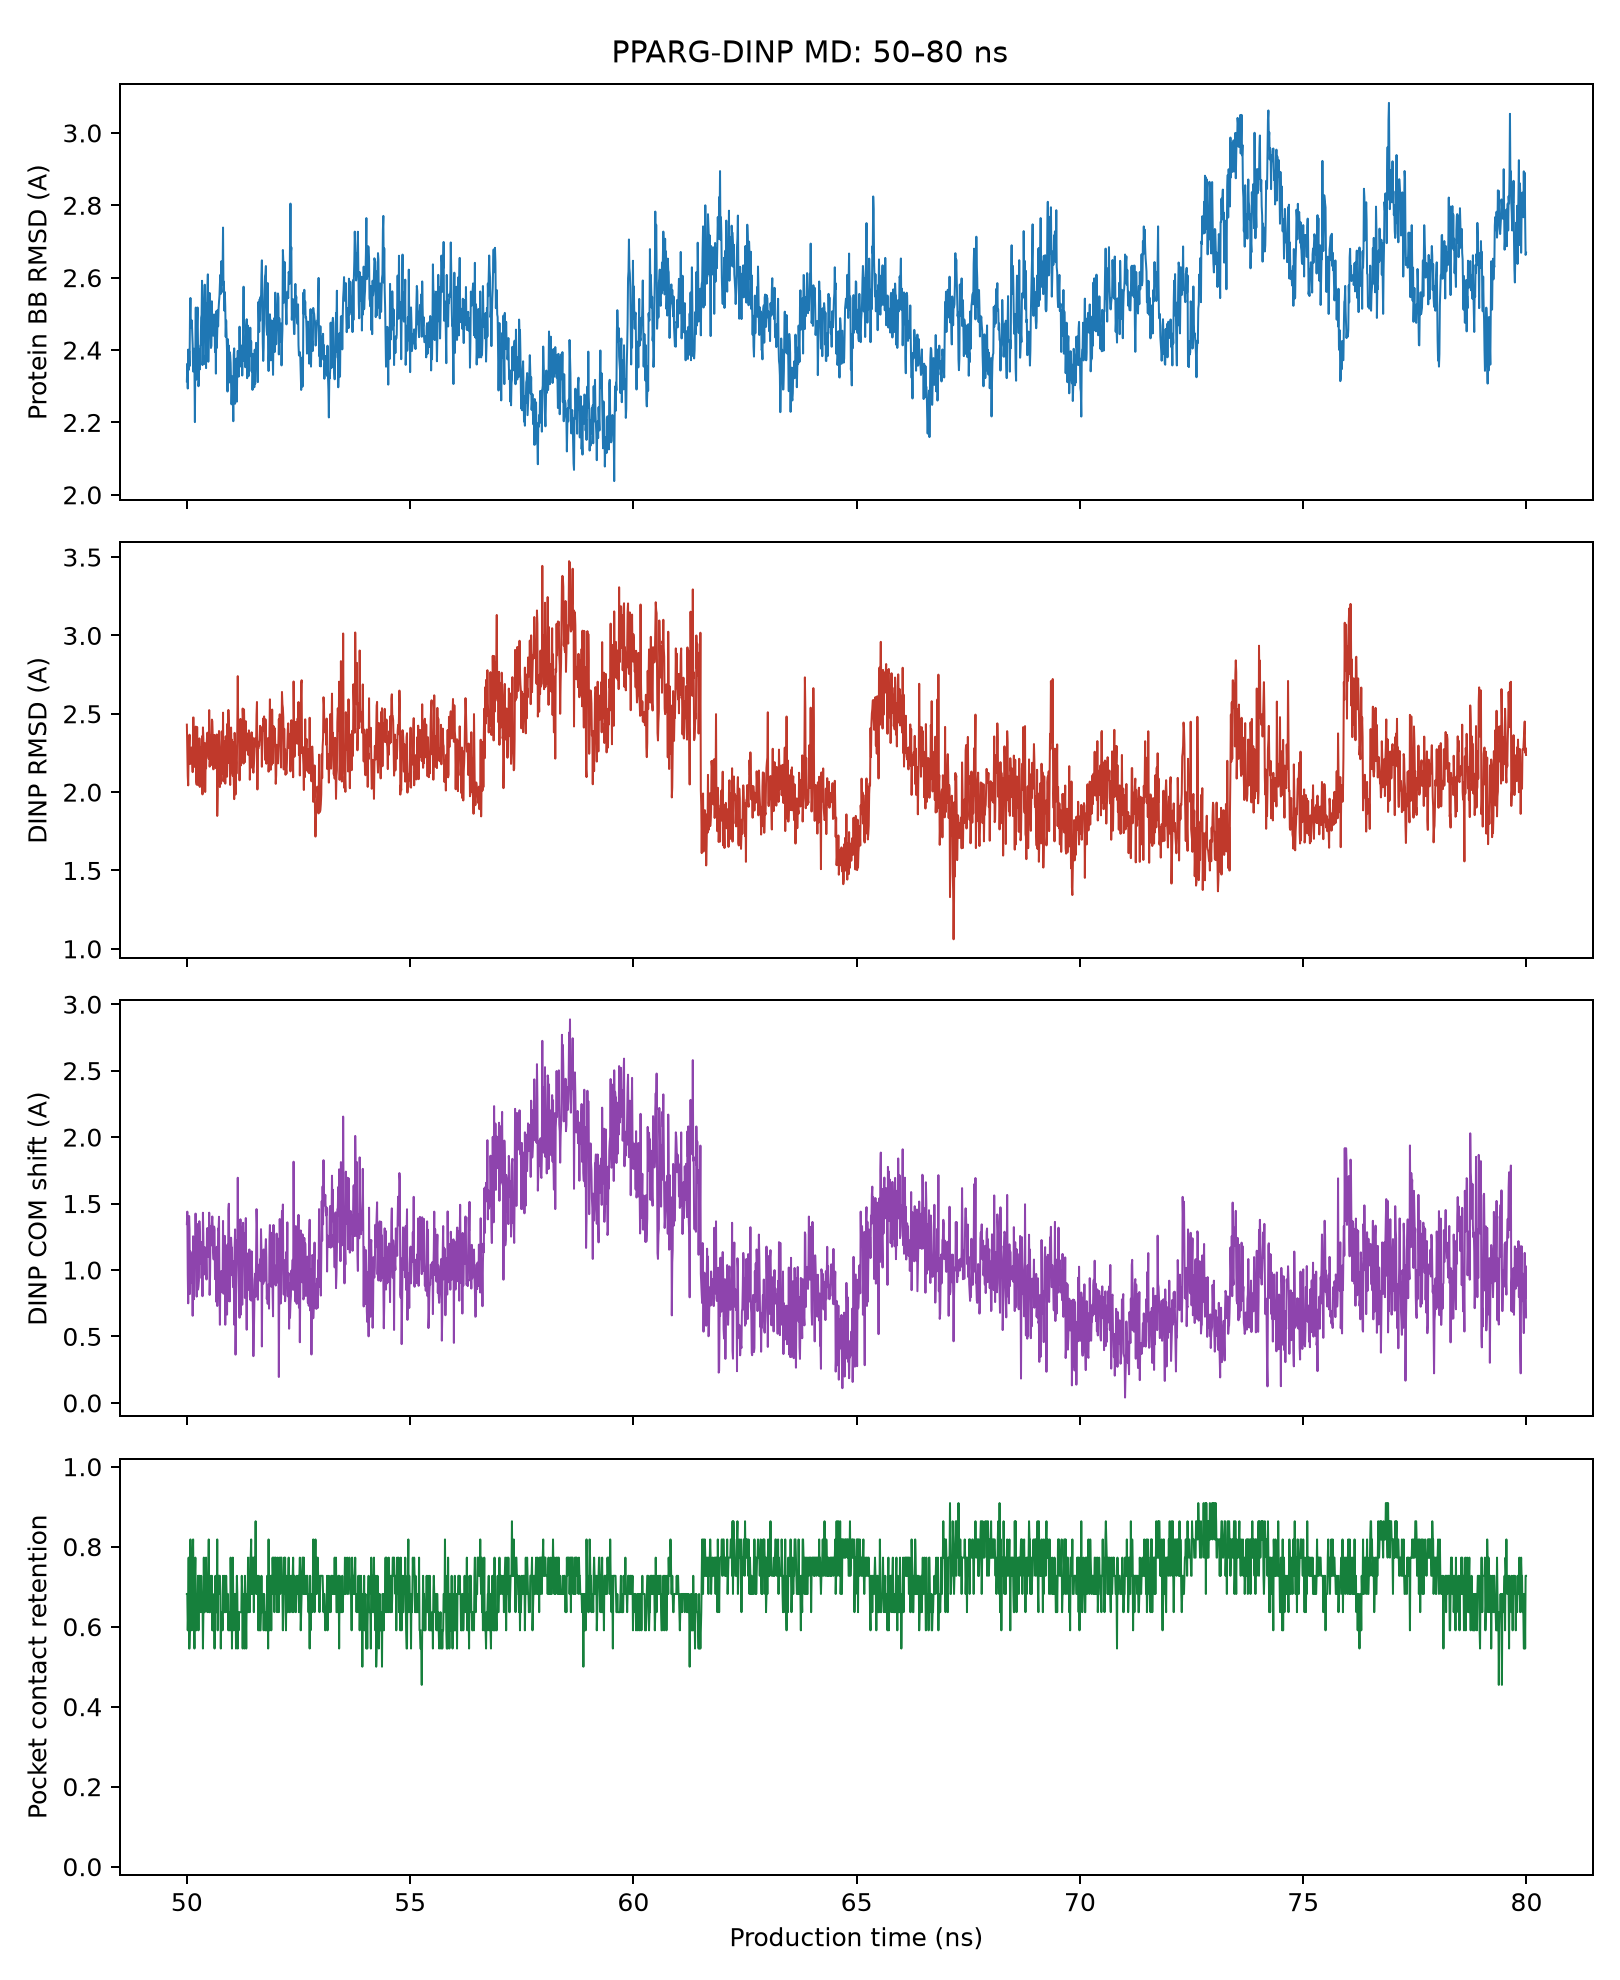

Data behind this chart, as committed beside it:
frame, time_ps, protein_backbone_rmsd_A, ligand_heavy_rmsd_A, ligand_com_displacement_A, pocket_contact_retention, nearest_pocket_distance_A
4999, 50000, 2.314, 2.431, 1.345, 0.6818, 3.146
5000, 50010, 2.362, 2.258, 1.439, 0.6818, 2.882
5001, 50020, 2.294, 2.102, 0.9647, 0.5909, 3.091
5002, 50030, 2.401, 2.043, 0.7492, 0.6364, 3.012
5003, 50040, 2.345, 2.271, 1.171, 0.7727, 2.806
5004, 50050, 2.398, 2.299, 1.406, 0.5455, 3.089
5005, 50060, 2.356, 2.367, 1.306, 0.5455, 2.922
5006, 50070, 2.495, 2.18, 0.8197, 0.5909, 2.914
5007, 50080, 2.544, 2.181, 1.139, 0.8182, 2.93
5008, 50090, 2.462, 2.193, 1.009, 0.6818, 2.842
5009, 50100, 2.467, 2.285, 1.004, 0.7273, 3.084
5010, 50110, 2.482, 2.245, 0.9025, 0.5909, 3.057
5011, 50120, 2.448, 2.217, 1.122, 0.7273, 3.052
5012, 50130, 2.414, 2.128, 0.6556, 0.7727, 2.948
5013, 50140, 2.341, 2.476, 1.254, 0.8182, 3.216
5014, 50150, 2.343, 2.476, 1.161, 0.6818, 2.997
5015, 50160, 2.404, 2.272, 0.7804, 0.6364, 3.151
5016, 50170, 2.346, 2.367, 1.235, 0.5455, 3.173
5017, 50180, 2.201, 2.16, 1.019, 0.7273, 2.957
5018, 50190, 2.394, 2.357, 1.424, 0.7727, 3.229
5019, 50200, 2.517, 2.418, 1.423, 0.6818, 3.132
5020, 50210, 2.318, 2.068, 1.083, 0.5909, 3.161
5021, 50220, 2.424, 2.047, 0.7997, 0.6364, 2.896
5022, 50230, 2.481, 2.416, 1.346, 0.6818, 3.029
5023, 50240, 2.518, 2.16, 0.8678, 0.6364, 3.082
5024, 50250, 2.396, 2.049, 0.8525, 0.7273, 3.037
5025, 50260, 2.3, 2.044, 0.8765, 0.5909, 2.888
5026, 50270, 2.322, 2.072, 0.9205, 0.7273, 3.145
5027, 50280, 2.401, 2.343, 1.367, 0.7273, 3.275
5028, 50290, 2.347, 2.033, 1.265, 0.6818, 3.079
5029, 50300, 2.412, 2.19, 1.045, 0.6818, 2.915
5030, 50310, 2.415, 2.286, 1.162, 0.6364, 2.955
5031, 50320, 2.489, 2.277, 1.21, 0.7273, 3.173
5032, 50330, 2.497, 2.24, 0.9376, 0.6818, 2.852
5033, 50340, 2.591, 2.357, 1.19, 0.6364, 3.248
5034, 50350, 2.359, 1.985, 0.8028, 0.6818, 3.133
5035, 50360, 2.401, 2.413, 1.431, 0.5455, 3.213
5036, 50370, 2.494, 2.342, 1.238, 0.6364, 2.855
5037, 50380, 2.522, 2.048, 0.9652, 0.7727, 2.979
5038, 50390, 2.537, 2.103, 1.008, 0.6364, 2.888
5039, 50400, 2.581, 2.314, 1.172, 0.6364, 3.112
5040, 50410, 2.361, 2.001, 1.086, 0.7273, 2.818
5041, 50420, 2.385, 2.186, 1.104, 0.7273, 2.827
5042, 50430, 2.35, 2.152, 1.095, 0.7727, 3.067
5043, 50440, 2.529, 2.28, 0.9286, 0.6818, 3.098
5044, 50450, 2.514, 2.344, 1.29, 0.7273, 3.102
5045, 50460, 2.56, 2.379, 1.316, 0.6364, 2.907
5046, 50470, 2.609, 2.31, 1.294, 0.7273, 3.048
5047, 50480, 2.368, 2.254, 1.098, 0.7273, 3
5048, 50490, 2.453, 2.213, 1.117, 0.8182, 3.002
5049, 50500, 2.516, 2.523, 1.431, 0.6364, 3.308
5050, 50510, 2.558, 2.162, 0.8124, 0.6364, 2.938
5051, 50520, 2.519, 2.224, 0.9576, 0.6364, 3.052
5052, 50530, 2.489, 2.36, 1.329, 0.6818, 2.775
5053, 50540, 2.406, 2.173, 1.185, 0.7273, 2.985
5054, 50550, 2.412, 2.36, 1.305, 0.6818, 3.217
5055, 50560, 2.535, 2.463, 1.36, 0.7273, 3.039
5056, 50570, 2.444, 2.453, 1.403, 0.5909, 3.29
5057, 50580, 2.467, 2.351, 1.308, 0.6364, 3.183
5058, 50590, 2.44, 2.145, 1.139, 0.5909, 3.225
... 2,940 more rows
